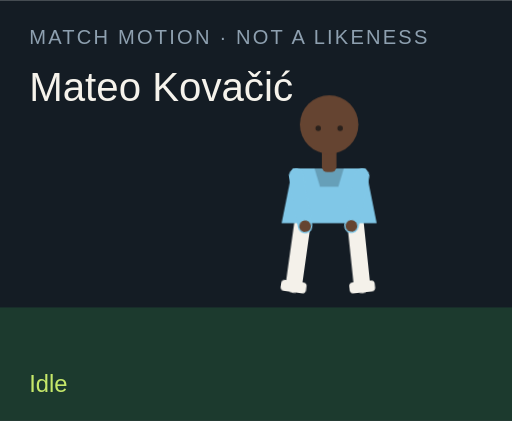
t = 0.00 s
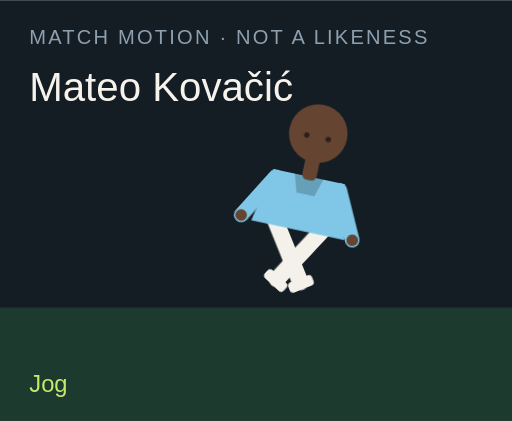
t = 1.50 s
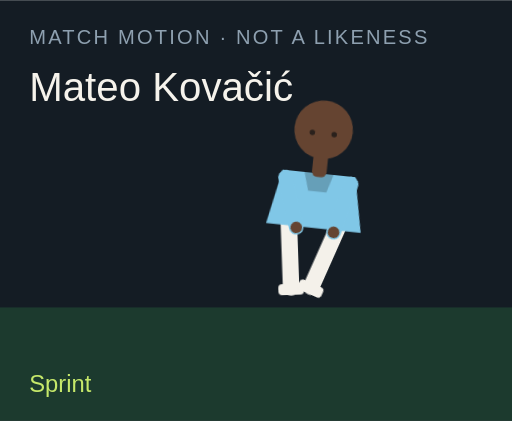
t = 3.00 s
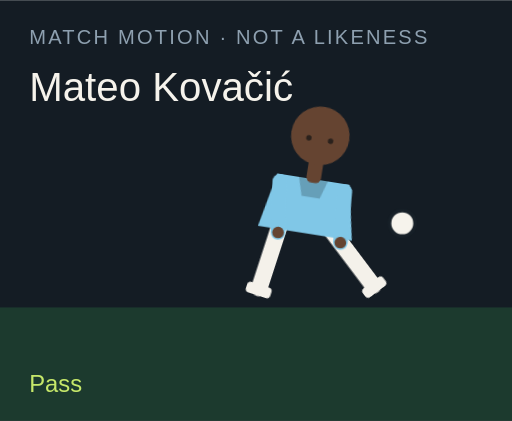
t = 4.50 s
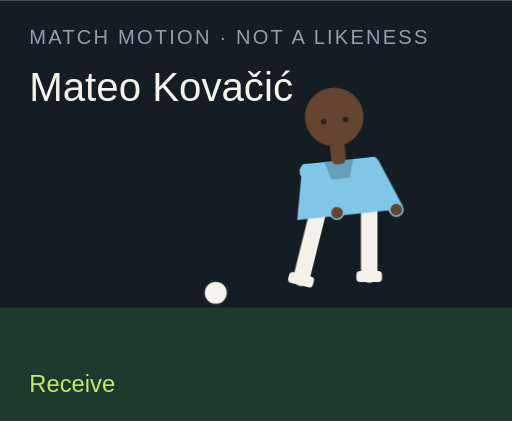
t = 6.00 s
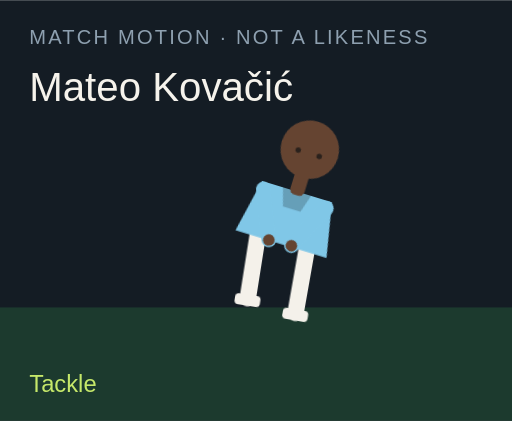
t = 7.50 s

The animated SVG that drew these frames (rendered in a browser with its animation timeline set to each time). Animation: 18 CSS @keyframes rules; one cycle of 9.00 s, repeats indefinitely.

<?xml version="1.0" encoding="UTF-8"?>
<svg xmlns="http://www.w3.org/2000/svg" viewBox="0 0 280 230" role="img">
  <style>@media (prefers-reduced-motion: reduce){animate,animateTransform{display:none}}</style>
  <rect width="280" height="230" fill="#141c24"/>
  <rect y="168" width="280" height="62" fill="#1c3a2e"/>
  <text x="16" y="24" fill="#8ea0b0" font-family="Arial,sans-serif" font-size="11" letter-spacing="1.2">MATCH MOTION · NOT A LIKENESS</text>
  <text x="16" y="55" fill="#f6f3ec" font-family="Impact,sans-serif" font-size="22">Mateo Kovačić</text>
  <circle r="7" fill="#f6f3ec" stroke="#172028" stroke-width="2" id="motion-56100" cx="150" cy="160" opacity="0">
    
    
    
  </circle>
  <g transform="translate(132 40)">
    <g id="motion-56122" transform="rotate(0 48 90)">
      
      <g id="motion-56124" transform="translate(0 0)">
        
        <g transform="translate(34 78)"><g id="motion-56126" transform="rotate(8)"><path d="M0 0 V38" stroke="#f4f1ea" stroke-width="9" stroke-linecap="round"/><rect x="-7" y="36" width="14" height="6" rx="2" fill="#f4f1ea"/></g></g>
        <g transform="translate(62 78)"><g id="motion-56128" transform="rotate(-6)"><path d="M0 0 V38" stroke="#f4f1ea" stroke-width="9" stroke-linecap="round"/><rect x="-7" y="36" width="14" height="6" rx="2" fill="#f4f1ea"/></g></g>
        <path d="M28 52 h40 l6 30 H22 Z" fill="#80c7e7"/>
        <path d="M40 52 h16 l-3 10 H43 Z" fill="#000" opacity=".2"/>
        <g transform="translate(30 56)"><g id="motion-56130" transform="rotate(-10)"><path d="M0 0 V28" stroke="#80c7e7" stroke-width="8" stroke-linecap="round"/><circle cx="0" cy="28" r="3.2" fill="#654431"/></g></g>
        <g transform="translate(66 56)"><g id="motion-56132" transform="rotate(12)"><path d="M0 0 V28" stroke="#80c7e7" stroke-width="8" stroke-linecap="round"/><circle cx="0" cy="28" r="3.2" fill="#654431"/></g></g>
        <rect x="44" y="40" width="8" height="14" rx="3" fill="#654431"/>
        <circle cx="48" cy="28" r="16" fill="#654431"/>
        
        <circle cx="42" cy="30" r="1.5" fill="#2a211c"/><circle cx="54" cy="30" r="1.5" fill="#2a211c"/>
      </g>
    </g>
  </g>
  <text x="16" y="214" fill="#c6e86a" font-family="Arial,sans-serif" font-size="13" opacity="1" id="motion-56104">Idle</text><text x="16" y="214" fill="#c6e86a" font-family="Arial,sans-serif" font-size="13" opacity="0" id="motion-56106">Jog</text><text x="16" y="214" fill="#c6e86a" font-family="Arial,sans-serif" font-size="13" opacity="0" id="motion-56108">Sprint</text><text x="16" y="214" fill="#c6e86a" font-family="Arial,sans-serif" font-size="13" opacity="0" id="motion-56110">Dribble</text><text x="16" y="214" fill="#c6e86a" font-family="Arial,sans-serif" font-size="13" opacity="0" id="motion-56112">Pass</text><text x="16" y="214" fill="#c6e86a" font-family="Arial,sans-serif" font-size="13" opacity="0" id="motion-56114">Shoot</text><text x="16" y="214" fill="#c6e86a" font-family="Arial,sans-serif" font-size="13" opacity="0" id="motion-56116">Receive</text><text x="16" y="214" fill="#c6e86a" font-family="Arial,sans-serif" font-size="13" opacity="0" id="motion-56118">Tackle</text><text x="16" y="214" fill="#c6e86a" font-family="Arial,sans-serif" font-size="13" opacity="0" id="motion-56120">Arms wide</text>
<style>@keyframes track-56101{0%{cx:150px}11.1%{cx:156px}22.2%{cx:164px}33.300000000000004%{cx:142px}44.4%{cx:190px}55.60000000000001%{cx:250px}66.7%{cx:118px}77.8%{cx:150px}88.9%{cx:150px}100%{cx:150px}}@keyframes track-56102{0%{cy:160px}11.1%{cy:158px}22.2%{cy:154px}33.300000000000004%{cy:156px}44.4%{cy:148px}55.60000000000001%{cy:96px}66.7%{cy:160px}77.8%{cy:160px}88.9%{cy:160px}100%{cy:160px}}@keyframes track-56103{0%{opacity:0}11.1%{opacity:0}22.2%{opacity:0}33.300000000000004%{opacity:1}44.4%{opacity:1}55.60000000000001%{opacity:1}66.7%{opacity:1}77.8%{opacity:0}88.9%{opacity:0}100%{opacity:0}}@keyframes track-56105{0%{opacity:1}11.1%{opacity:0}22.2%{opacity:0}33.300000000000004%{opacity:0}44.4%{opacity:0}55.60000000000001%{opacity:0}66.7%{opacity:0}77.8%{opacity:0}88.9%{opacity:0}100%{opacity:1}}@keyframes track-56107{0%{opacity:0}11.1%{opacity:1}22.2%{opacity:0}33.300000000000004%{opacity:0}44.4%{opacity:0}55.60000000000001%{opacity:0}66.7%{opacity:0}77.8%{opacity:0}88.9%{opacity:0}100%{opacity:0}}@keyframes track-56109{0%{opacity:0}11.1%{opacity:0}22.2%{opacity:1}33.300000000000004%{opacity:0}44.4%{opacity:0}55.60000000000001%{opacity:0}66.7%{opacity:0}77.8%{opacity:0}88.9%{opacity:0}100%{opacity:0}}@keyframes track-56111{0%{opacity:0}11.1%{opacity:0}22.2%{opacity:0}33.300000000000004%{opacity:1}44.4%{opacity:0}55.60000000000001%{opacity:0}66.7%{opacity:0}77.8%{opacity:0}88.9%{opacity:0}100%{opacity:0}}@keyframes track-56113{0%{opacity:0}11.1%{opacity:0}22.2%{opacity:0}33.300000000000004%{opacity:0}44.4%{opacity:1}55.60000000000001%{opacity:0}66.7%{opacity:0}77.8%{opacity:0}88.9%{opacity:0}100%{opacity:0}}@keyframes track-56115{0%{opacity:0}11.1%{opacity:0}22.2%{opacity:0}33.300000000000004%{opacity:0}44.4%{opacity:0}55.60000000000001%{opacity:1}66.7%{opacity:0}77.8%{opacity:0}88.9%{opacity:0}100%{opacity:0}}@keyframes track-56117{0%{opacity:0}11.1%{opacity:0}22.2%{opacity:0}33.300000000000004%{opacity:0}44.4%{opacity:0}55.60000000000001%{opacity:0}66.7%{opacity:1}77.8%{opacity:0}88.9%{opacity:0}100%{opacity:0}}@keyframes track-56119{0%{opacity:0}11.1%{opacity:0}22.2%{opacity:0}33.300000000000004%{opacity:0}44.4%{opacity:0}55.60000000000001%{opacity:0}66.7%{opacity:0}77.8%{opacity:1}88.9%{opacity:0}100%{opacity:0}}@keyframes track-56121{0%{opacity:0}11.1%{opacity:0}22.2%{opacity:0}33.300000000000004%{opacity:0}44.4%{opacity:0}55.60000000000001%{opacity:0}66.7%{opacity:0}77.8%{opacity:0}88.9%{opacity:1}100%{opacity:0}}@keyframes track-56123{0%{transform:rotate(0deg)}11.1%{transform:rotate(8deg)}22.2%{transform:rotate(16deg)}33.300000000000004%{transform:rotate(6deg)}44.4%{transform:rotate(4deg)}55.60000000000001%{transform:rotate(14deg)}66.7%{transform:rotate(-6deg)}77.8%{transform:rotate(34deg)}88.9%{transform:rotate(0deg)}100%{transform:rotate(0deg)}}@keyframes track-56125{0%{transform:translate(0px,0px)}11.1%{transform:translate(0px,-3px)}22.2%{transform:translate(0px,-6px)}33.300000000000004%{transform:translate(0px,-2px)}44.4%{transform:translate(0px,2px)}55.60000000000001%{transform:translate(0px,-4px)}66.7%{transform:translate(0px,1px)}77.8%{transform:translate(0px,10px)}88.9%{transform:translate(0px,-8px)}100%{transform:translate(0px,0px)}}@keyframes track-56127{0%{transform:rotate(8deg)}11.1%{transform:rotate(-26deg)}22.2%{transform:rotate(-42deg)}33.300000000000004%{transform:rotate(-8deg)}44.4%{transform:rotate(6deg)}55.60000000000001%{transform:rotate(12deg)}66.7%{transform:rotate(20deg)}77.8%{transform:rotate(-8deg)}88.9%{transform:rotate(-8deg)}100%{transform:rotate(8deg)}}@keyframes track-56129{0%{transform:rotate(-6deg)}11.1%{transform:rotate(24deg)}22.2%{transform:rotate(38deg)}33.300000000000004%{transform:rotate(18deg)}44.4%{transform:rotate(-38deg)}55.60000000000001%{transform:rotate(-54deg)}66.7%{transform:rotate(6deg)}77.8%{transform:rotate(-22deg)}88.9%{transform:rotate(8deg)}100%{transform:rotate(-6deg)}}@keyframes track-56131{0%{transform:rotate(-10deg)}11.1%{transform:rotate(24deg)}22.2%{transform:rotate(36deg)}33.300000000000004%{transform:rotate(-18deg)}44.4%{transform:rotate(10deg)}55.60000000000001%{transform:rotate(-24deg)}66.7%{transform:rotate(-30deg)}77.8%{transform:rotate(12deg)}88.9%{transform:rotate(-58deg)}100%{transform:rotate(-10deg)}}@keyframes track-56133{0%{transform:rotate(12deg)}11.1%{transform:rotate(-20deg)}22.2%{transform:rotate(-32deg)}33.300000000000004%{transform:rotate(14deg)}44.4%{transform:rotate(-26deg)}55.60000000000001%{transform:rotate(18deg)}66.7%{transform:rotate(-22deg)}77.8%{transform:rotate(-6deg)}88.9%{transform:rotate(58deg)}100%{transform:rotate(12deg)}}@media(prefers-reduced-motion:no-preference){#motion-56100{animation:track-56101 9s linear infinite both,track-56102 9s linear infinite both,track-56103 9s steps(1,end) infinite both}#motion-56104{animation:track-56105 9s steps(1,end) infinite both}#motion-56106{animation:track-56107 9s steps(1,end) infinite both}#motion-56108{animation:track-56109 9s steps(1,end) infinite both}#motion-56110{animation:track-56111 9s steps(1,end) infinite both}#motion-56112{animation:track-56113 9s steps(1,end) infinite both}#motion-56114{animation:track-56115 9s steps(1,end) infinite both}#motion-56116{animation:track-56117 9s steps(1,end) infinite both}#motion-56118{animation:track-56119 9s steps(1,end) infinite both}#motion-56120{animation:track-56121 9s steps(1,end) infinite both}#motion-56122{animation:track-56123 9s linear infinite both}#motion-56124{animation:track-56125 9s linear infinite both}#motion-56126{animation:track-56127 9s linear infinite both}#motion-56128{animation:track-56129 9s linear infinite both}#motion-56130{animation:track-56131 9s linear infinite both}#motion-56132{animation:track-56133 9s linear infinite both}}</style></svg>
